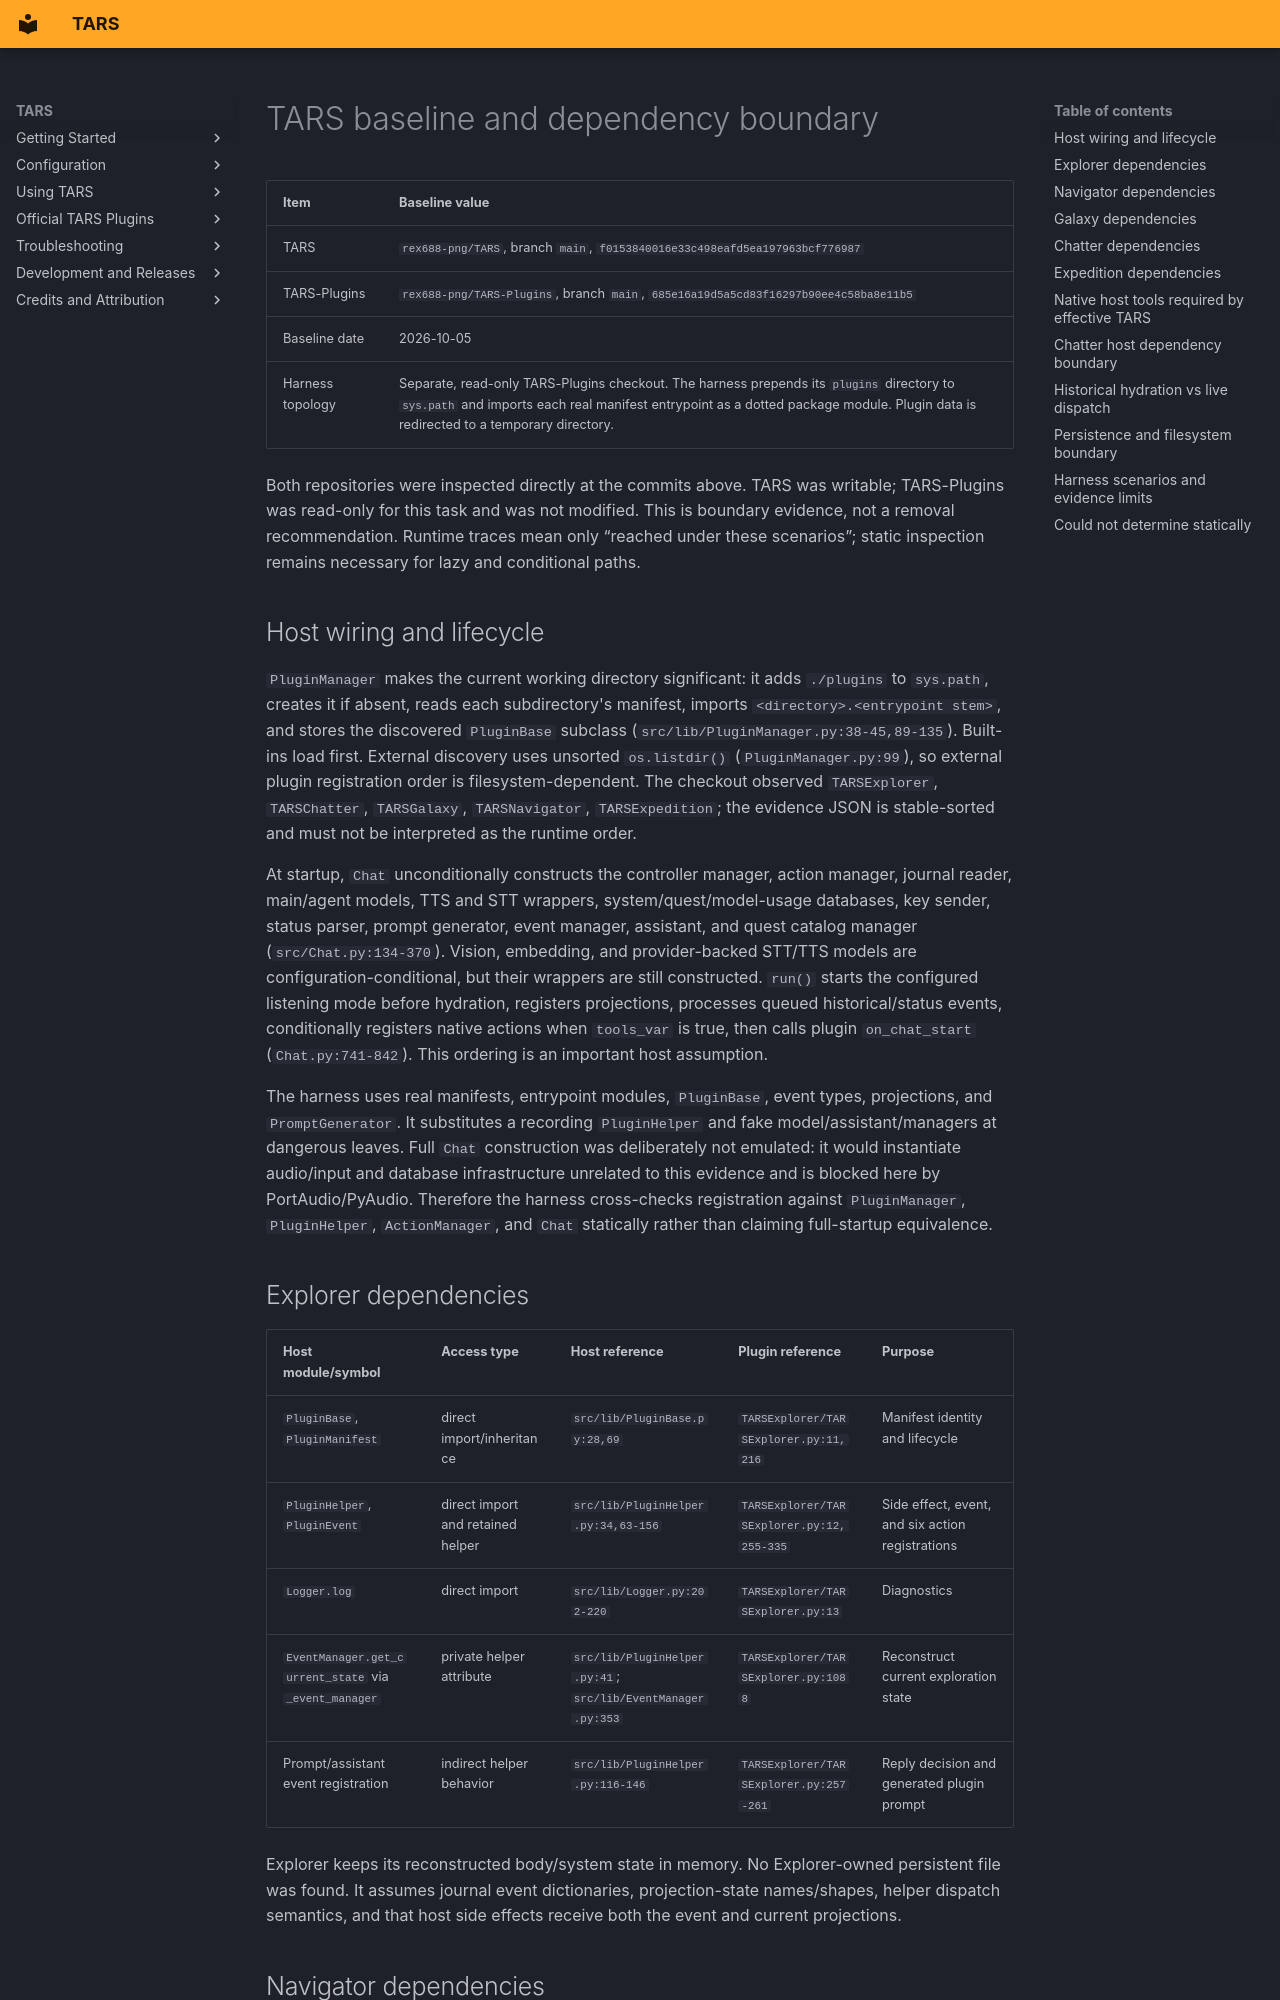

repository: rex688-png/TARS · page: tars-boundary/index.html · generator: mkdocs

# TARS baseline and dependency boundary

| Item | Baseline value |
|---|---|
| TARS | `rex688-png/TARS`, branch `main`, `f0153840016e33c498eafd5ea197963bcf776987` |
| TARS-Plugins | `rex688-png/TARS-Plugins`, branch `main`, `685e16a19d5a5cd83f16297b90ee4c58ba8e11b5` |
| Baseline date | 2026-10-05 |
| Harness topology | Separate, read-only TARS-Plugins checkout. The harness prepends its `plugins` directory to `sys.path` and imports each real manifest entrypoint as a dotted package module. Plugin data is redirected to a temporary directory. |

Both repositories were inspected directly at the commits above. TARS was writable; TARS-Plugins was read-only for this task and was not modified. This is boundary evidence, not a removal recommendation. Runtime traces mean only “reached under these scenarios”; static inspection remains necessary for lazy and conditional paths.

## Host wiring and lifecycle

`PluginManager` makes the current working directory significant: it adds `./plugins` to `sys.path`, creates it if absent, reads each subdirectory's manifest, imports `<directory>.<entrypoint stem>`, and stores the discovered `PluginBase` subclass (`src/lib/PluginManager.py:38-45,89-135`). Built-ins load first. External discovery uses unsorted `os.listdir()` (`PluginManager.py:99`), so external plugin registration order is filesystem-dependent. The checkout observed `TARSExplorer`, `TARSChatter`, `TARSGalaxy`, `TARSNavigator`, `TARSExpedition`; the evidence JSON is stable-sorted and must not be interpreted as the runtime order.

At startup, `Chat` unconditionally constructs the controller manager, action manager, journal reader, main/agent models, TTS and STT wrappers, system/quest/model-usage databases, key sender, status parser, prompt generator, event manager, assistant, and quest catalog manager (`src/Chat.py:134-370`). Vision, embedding, and provider-backed STT/TTS models are configuration-conditional, but their wrappers are still constructed. `run()` starts the configured listening mode before hydration, registers projections, processes queued historical/status events, conditionally registers native actions when `tools_var` is true, then calls plugin `on_chat_start` (`Chat.py:741-842`). This ordering is an important host assumption.

The harness uses real manifests, entrypoint modules, `PluginBase`, event types, projections, and `PromptGenerator`. It substitutes a recording `PluginHelper` and fake model/assistant/managers at dangerous leaves. Full `Chat` construction was deliberately not emulated: it would instantiate audio/input and database infrastructure unrelated to this evidence and is blocked here by PortAudio/PyAudio. Therefore the harness cross-checks registration against `PluginManager`, `PluginHelper`, `ActionManager`, and `Chat` statically rather than claiming full-startup equivalence.
